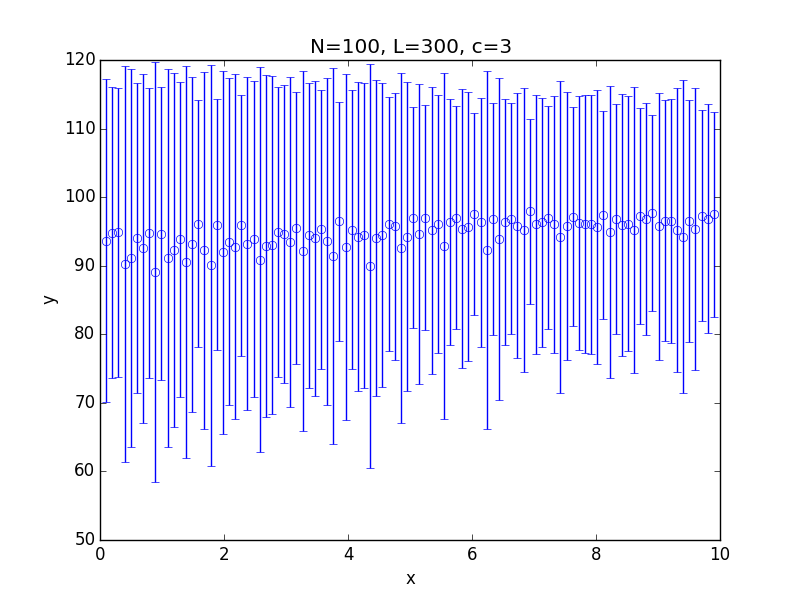

The table this chart was drawn from, first rows:
x; 0.100000; 0.199000; 0.298000; 0.397000; 0.496000; 0.595000; 0.694000; 0.793000; 0.892000; 0.991000; 1.090000; 1.189000; 1.288000; 1.387000; 1.486000; 1.585000; 1.684000; 1.783000; 1.882000; 1.981000; 2.080000; 2.179000; 2.278000
y; 93.62; 94.83; 94.87; 90.28; 91.11; 94.07; 92.52; 94.74; 89.08; 94.7; 91.12; 92.28; 93.86; 90.55; 93.12; 96.15; 92.22; 90.05; 96.01; 91.95; 93.5; 92.8; 95.88
std; 23.54; 21.18; 21.08; 28.89; 27.56; 22.61; 25.51; 21.18; 30.6; 21.3; 27.59; 25.88; 22.98; 28.54; 24.42; 18.07; 26.05; 29.21; 18.3; 26.41; 23.8; 25.12; 19.03
